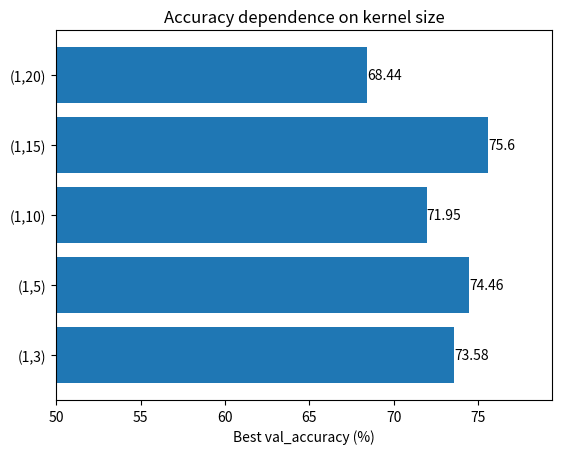

Generate this figure with matplotlib:
import matplotlib.pyplot as plt
import numpy as np

fig, ax = plt.subplots()

#Runs
runs = ("(1,3)", "(1,5)", "(1,10)", "(1,15)", "(1,20)")
acc = [73.58, 74.46, 71.95, 75.60, 68.44]

bars = ax.barh(runs, acc, align="center")
ax.set_yticks(np.arange(len(runs)))
ax.set_yticklabels(runs)
ax.set_xlim(50)
ax.bar_label(bars)

ax.set_xlabel("Best val_accuracy (%)")
ax.set_title("Accuracy dependence on kernel size")

plt.show()